Dataset: plantvillage (GitHub, litchi1058-web/RAG). Classes: apple brown spot, apple normal, apple black spot.

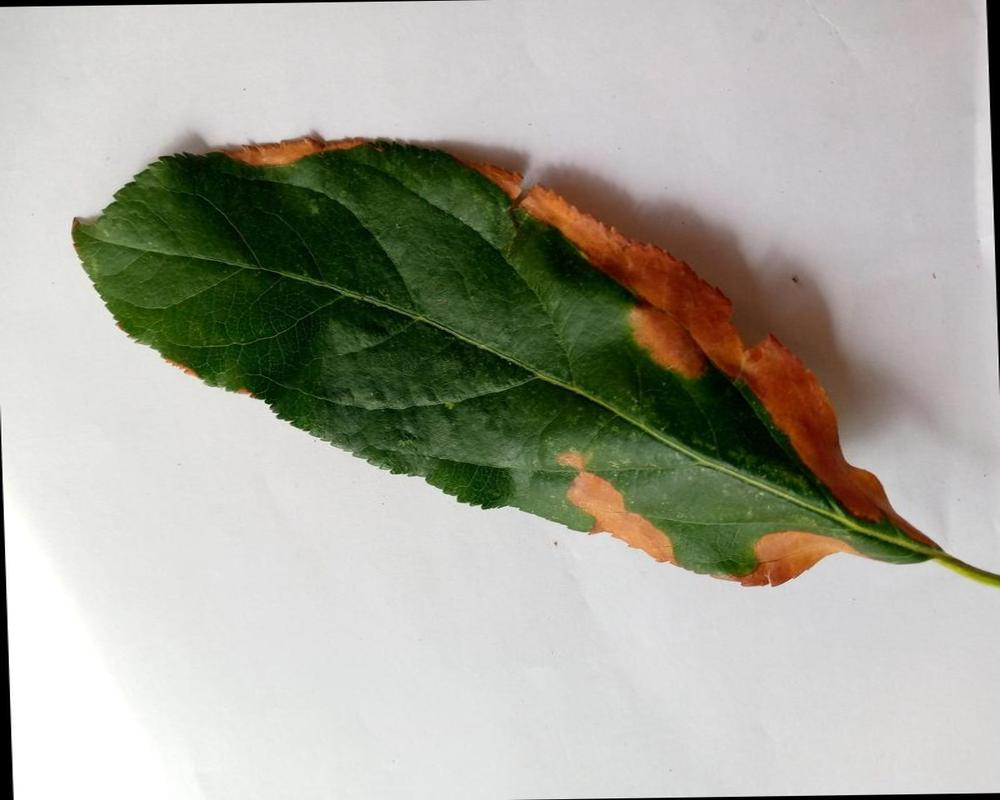
Label: apple brown spot

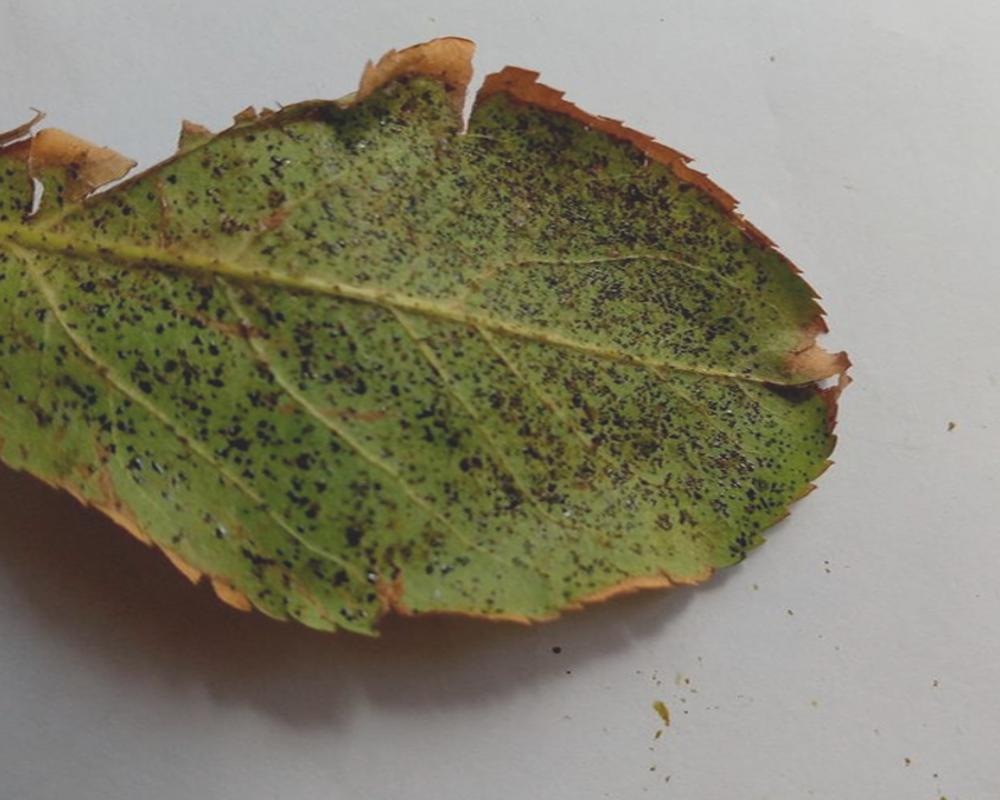
Label: apple black spot

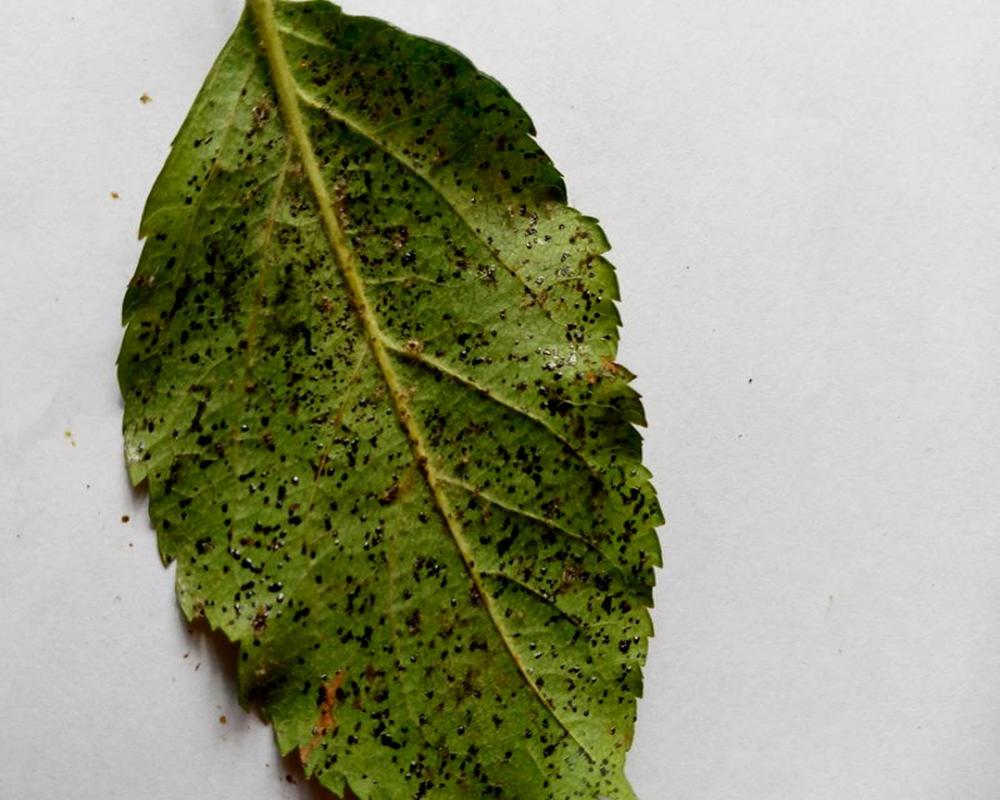
Label: apple black spot

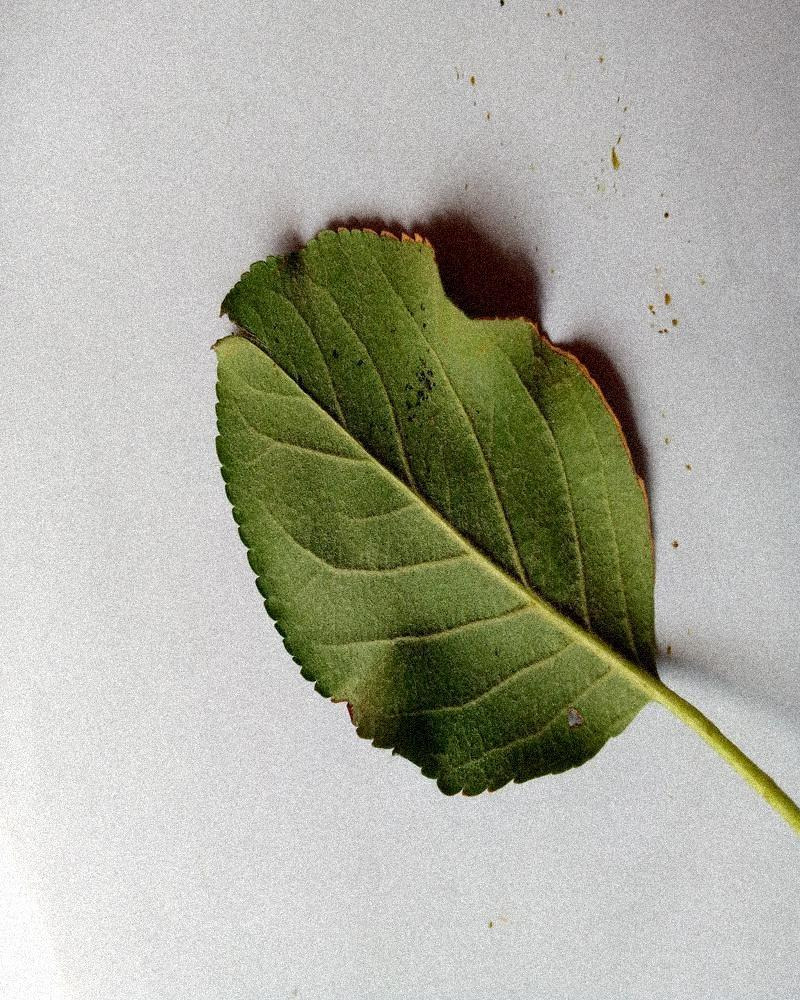
Label: apple normal

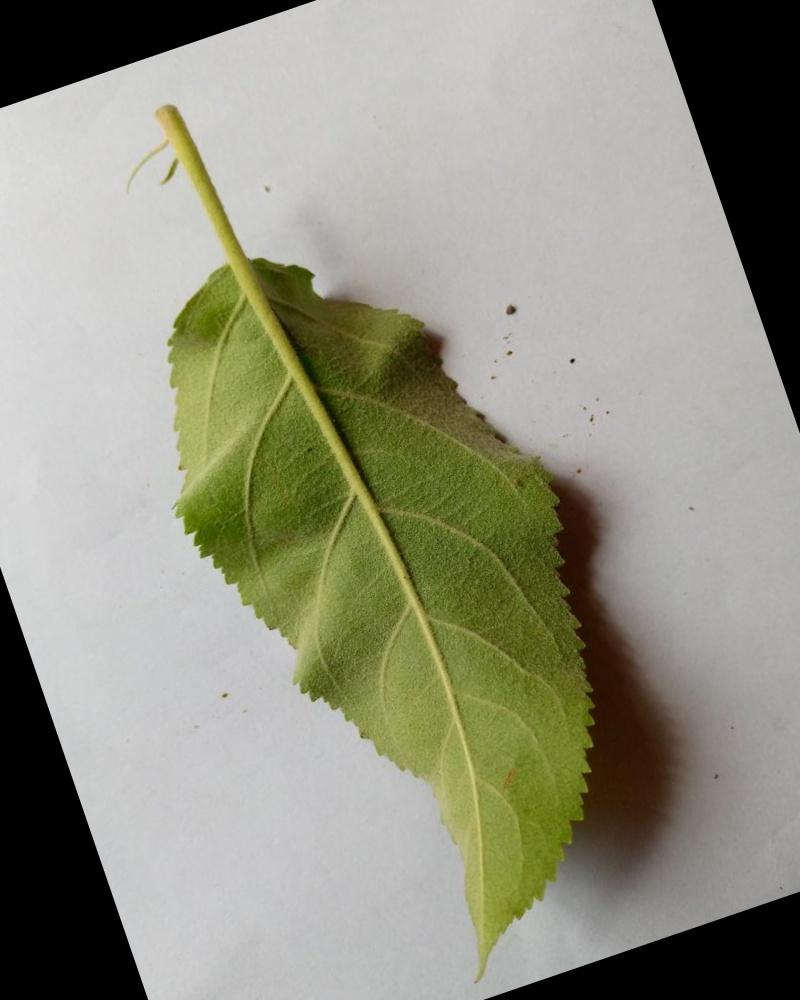
Label: apple normal

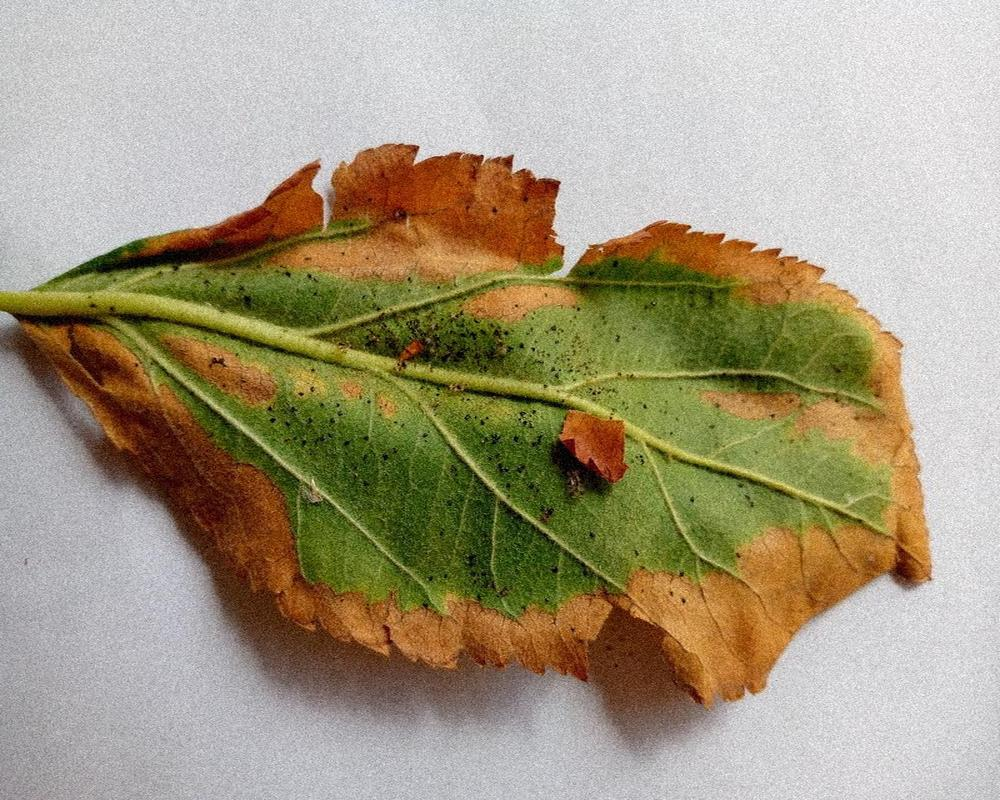
Label: apple brown spot
